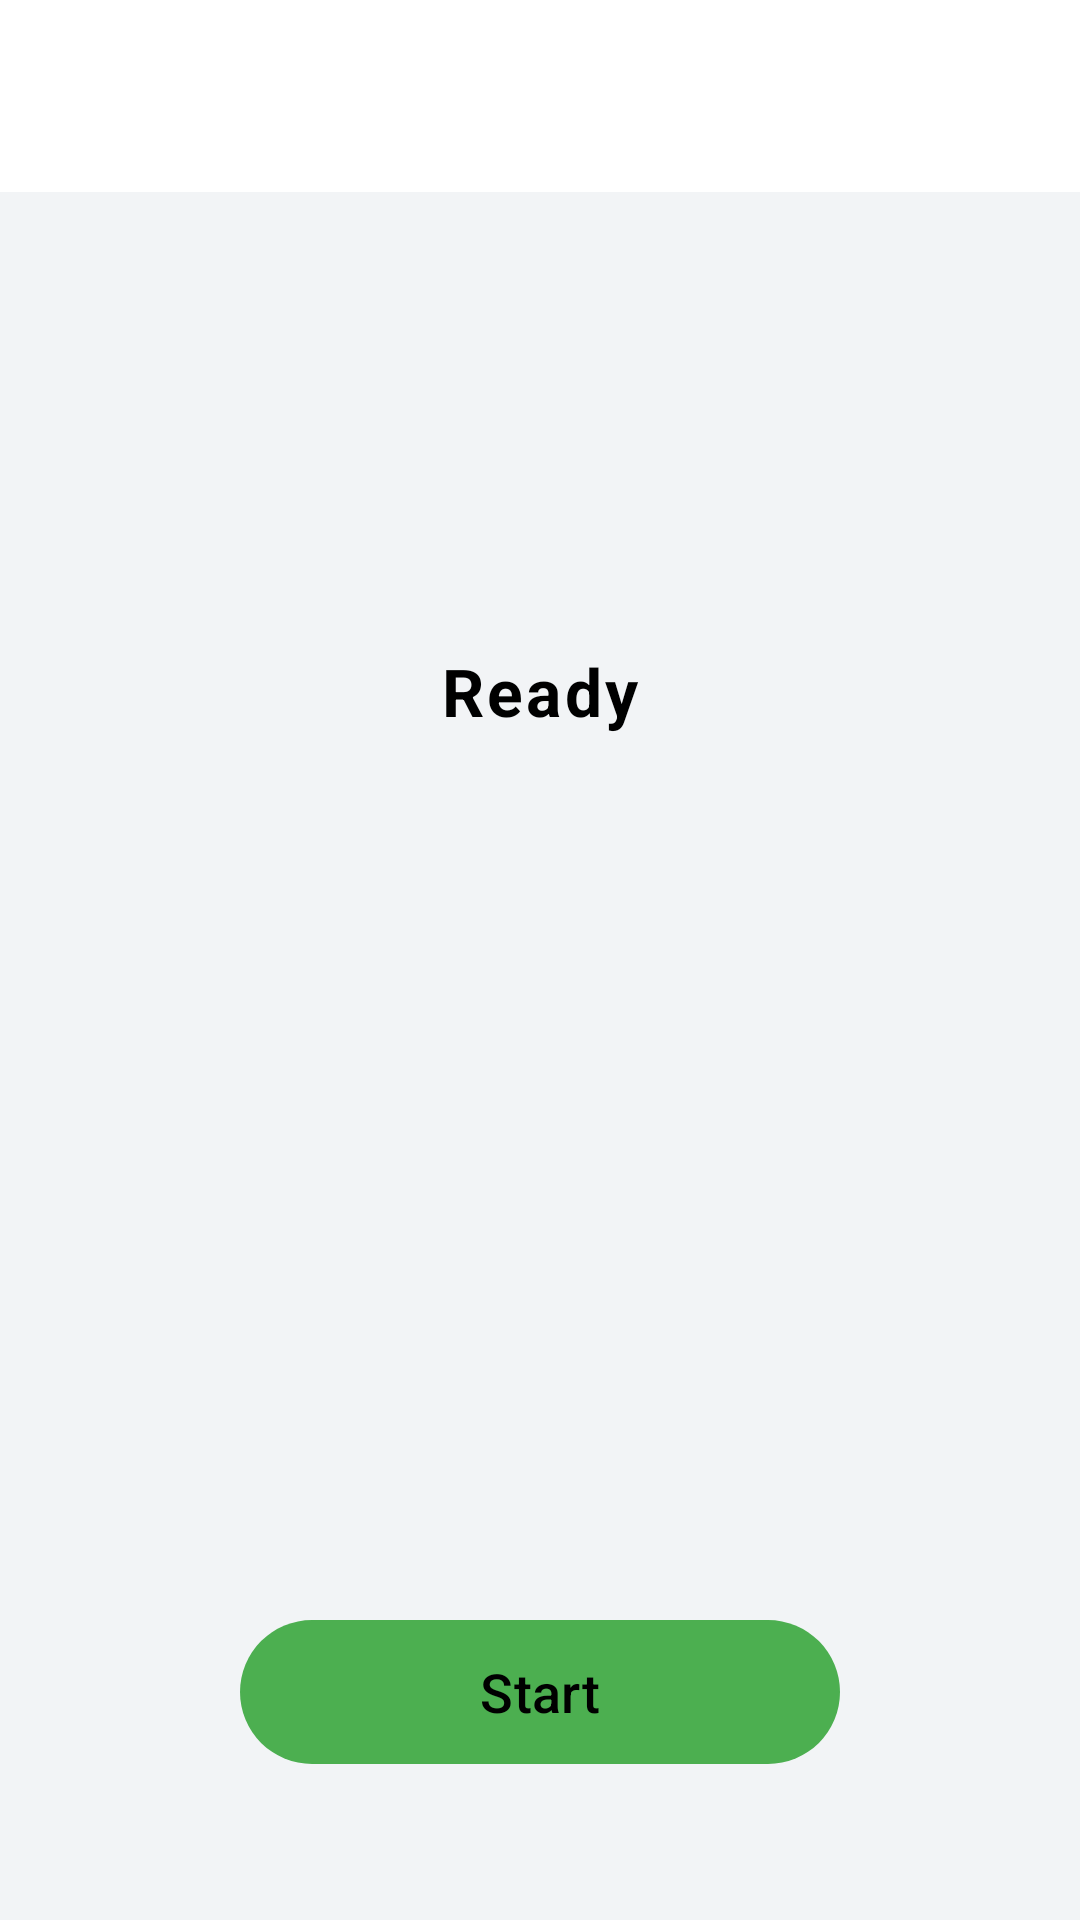

Reconstruct the res/layout file that produces this screen, plus the resources it refers to.
<!-- AndroidManifest.xml: application theme Theme.Saht -->
<!-- res/layout/activity_breathing_exercise.xml -->
<?xml version="1.0" encoding="utf-8"?>
<androidx.coordinatorlayout.widget.CoordinatorLayout
    xmlns:android="http://schemas.android.com/apk/res/android"
    xmlns:app="http://schemas.android.com/apk/res-auto"
    android:layout_width="match_parent"
    android:layout_height="match_parent"
    android:fitsSystemWindows="true">

    <com.google.android.material.appbar.AppBarLayout
        android:id="@+id/app_bar"
        android:layout_width="match_parent"
        android:layout_height="wrap_content"
        app:elevation="0dp">

        <com.google.android.material.appbar.MaterialToolbar
            android:id="@+id/toolbar"
            android:layout_width="match_parent"
            android:layout_height="?attr/actionBarSize" />
    </com.google.android.material.appbar.AppBarLayout>

    <LinearLayout
        android:layout_width="match_parent"
        android:layout_height="match_parent"
        android:orientation="vertical"
        android:gravity="center_horizontal"
        app:layout_behavior="@string/appbar_scrolling_view_behavior">

        
        <FrameLayout
            android:layout_width="match_parent"
            android:layout_height="0dp"
            android:layout_weight="1">

            
            <View
                android:id="@+id/breathing_circle_glow"
                android:layout_width="260dp"
                android:layout_height="260dp"
                android:layout_gravity="center"
                android:background="@drawable/bg_breathing_circle"
                android:scaleX="0.3"
                android:scaleY="0.3" />

            
            <View
                android:id="@+id/breathing_circle"
                android:layout_width="240dp"
                android:layout_height="240dp"
                android:layout_gravity="center"
                android:background="@drawable/bg_breathing_circle"
                android:scaleX="0.3"
                android:scaleY="0.3" />

            
            <LinearLayout
                android:layout_width="wrap_content"
                android:layout_height="wrap_content"
                android:layout_gravity="center"
                android:orientation="vertical"
                android:gravity="center">

                <TextView
                    android:id="@+id/tv_phase"
                    android:layout_width="wrap_content"
                    android:layout_height="wrap_content"
                    android:text="Ready"
                    android:textSize="22sp"
                    android:textStyle="bold"
                    android:textColor="?attr/colorOnSurface"
                    android:letterSpacing="0.05" />

                <TextView
                    android:id="@+id/tv_seconds"
                    android:layout_width="wrap_content"
                    android:layout_height="wrap_content"
                    android:layout_marginTop="4dp"
                    android:textSize="52sp"
                    android:textStyle="bold"
                    android:textColor="?attr/colorPrimary"
                    android:fontFamily="monospace" />

                <TextView
                    android:id="@+id/tv_cycles"
                    android:layout_width="wrap_content"
                    android:layout_height="wrap_content"
                    android:layout_marginTop="4dp"
                    android:textSize="14sp"
                    android:textColor="?attr/colorOnSurfaceVariant"
                    android:visibility="invisible" />
            </LinearLayout>
        </FrameLayout>

        
        <TextView
            android:id="@+id/tv_pattern_info"
            android:layout_width="wrap_content"
            android:layout_height="wrap_content"
            android:layout_marginBottom="24dp"
            android:textSize="14sp"
            android:textColor="?attr/colorOnSurfaceVariant"
            android:gravity="center" />

        
        <com.google.android.material.button.MaterialButton
            android:id="@+id/btn_start_stop"
            android:layout_width="200dp"
            android:layout_height="56dp"
            android:layout_marginBottom="48dp"
            android:text="Start"
            android:textSize="18sp"
            app:cornerRadius="28dp" />
    </LinearLayout>
</androidx.coordinatorlayout.widget.CoordinatorLayout>
<!-- resources referenced by this layout -->
<resources>
  <style name="Theme.Saht" parent="Theme.Material3.DayNight.NoActionBar">
          
          <item name="colorOnPrimary">@color/black</item>
          <item name="colorOnSecondary">@color/dark_grey</item>
  
          
          <item name="colorPrimary">@color/green_500</item>
          <item name="colorPrimaryVariant">@color/green_700</item>
          <item name="colorPrimaryContainer">@color/green_container</item>
          <item name="colorOnPrimaryContainer">@color/on_green_container</item>
  
          
          <item name="colorSecondary">@color/red_500</item>
          <item name="colorSecondaryVariant">@color/red_700</item>
          <item name="colorSecondaryContainer">@color/red_container</item>
          <item name="colorOnSecondaryContainer">@color/on_red_container</item>
  
          
          <item name="colorTertiary">@color/green_700</item>
          <item name="colorTertiaryContainer">@color/green_container</item>
          <item name="colorOnTertiaryContainer">@color/on_green_container</item>
  
          
          <item name="android:colorBackground">@color/background_light</item>
          <item name="colorSurface">@color/white</item>
          <item name="colorOnSurface">@color/black</item>
          <item name="colorSurfaceVariant">@color/surface_variant_light</item>
          <item name="colorOnSurfaceVariant">@color/on_surface_variant_light</item>
  
          
          <item name="colorOutline">@color/outline_light</item>
          <item name="colorOutlineVariant">@color/outline_variant_light</item>
  
          
          <item name="android:statusBarColor">@color/green_700</item>
          <item name="android:navigationBarColor">@color/green_700</item>
          <item name="android:windowLightStatusBar">false</item>
      </style>
  <color name="black">#FF000000</color>
  <color name="dark_grey">#A9A9A9</color>
  <color name="green_500">#4CAF50</color>
  <color name="green_700">#388E3C</color>
  <color name="green_container">#C8E6C9</color>
  <color name="on_green_container">#1B5E20</color>
  <color name="red_500">#F44336</color>
  <color name="red_700">#D32F2F</color>
  <color name="red_container">#FFCDD2</color>
  <color name="on_red_container">#B71C1C</color>
  <color name="background_light">#F2F4F6</color>
  <color name="white">#FFFFFFFF</color>
  <color name="surface_variant_light">#E7E0EC</color>
  <color name="on_surface_variant_light">#49454F</color>
  <color name="outline_light">#79747E</color>
  <color name="outline_variant_light">#CAC4D0</color>
</resources>
